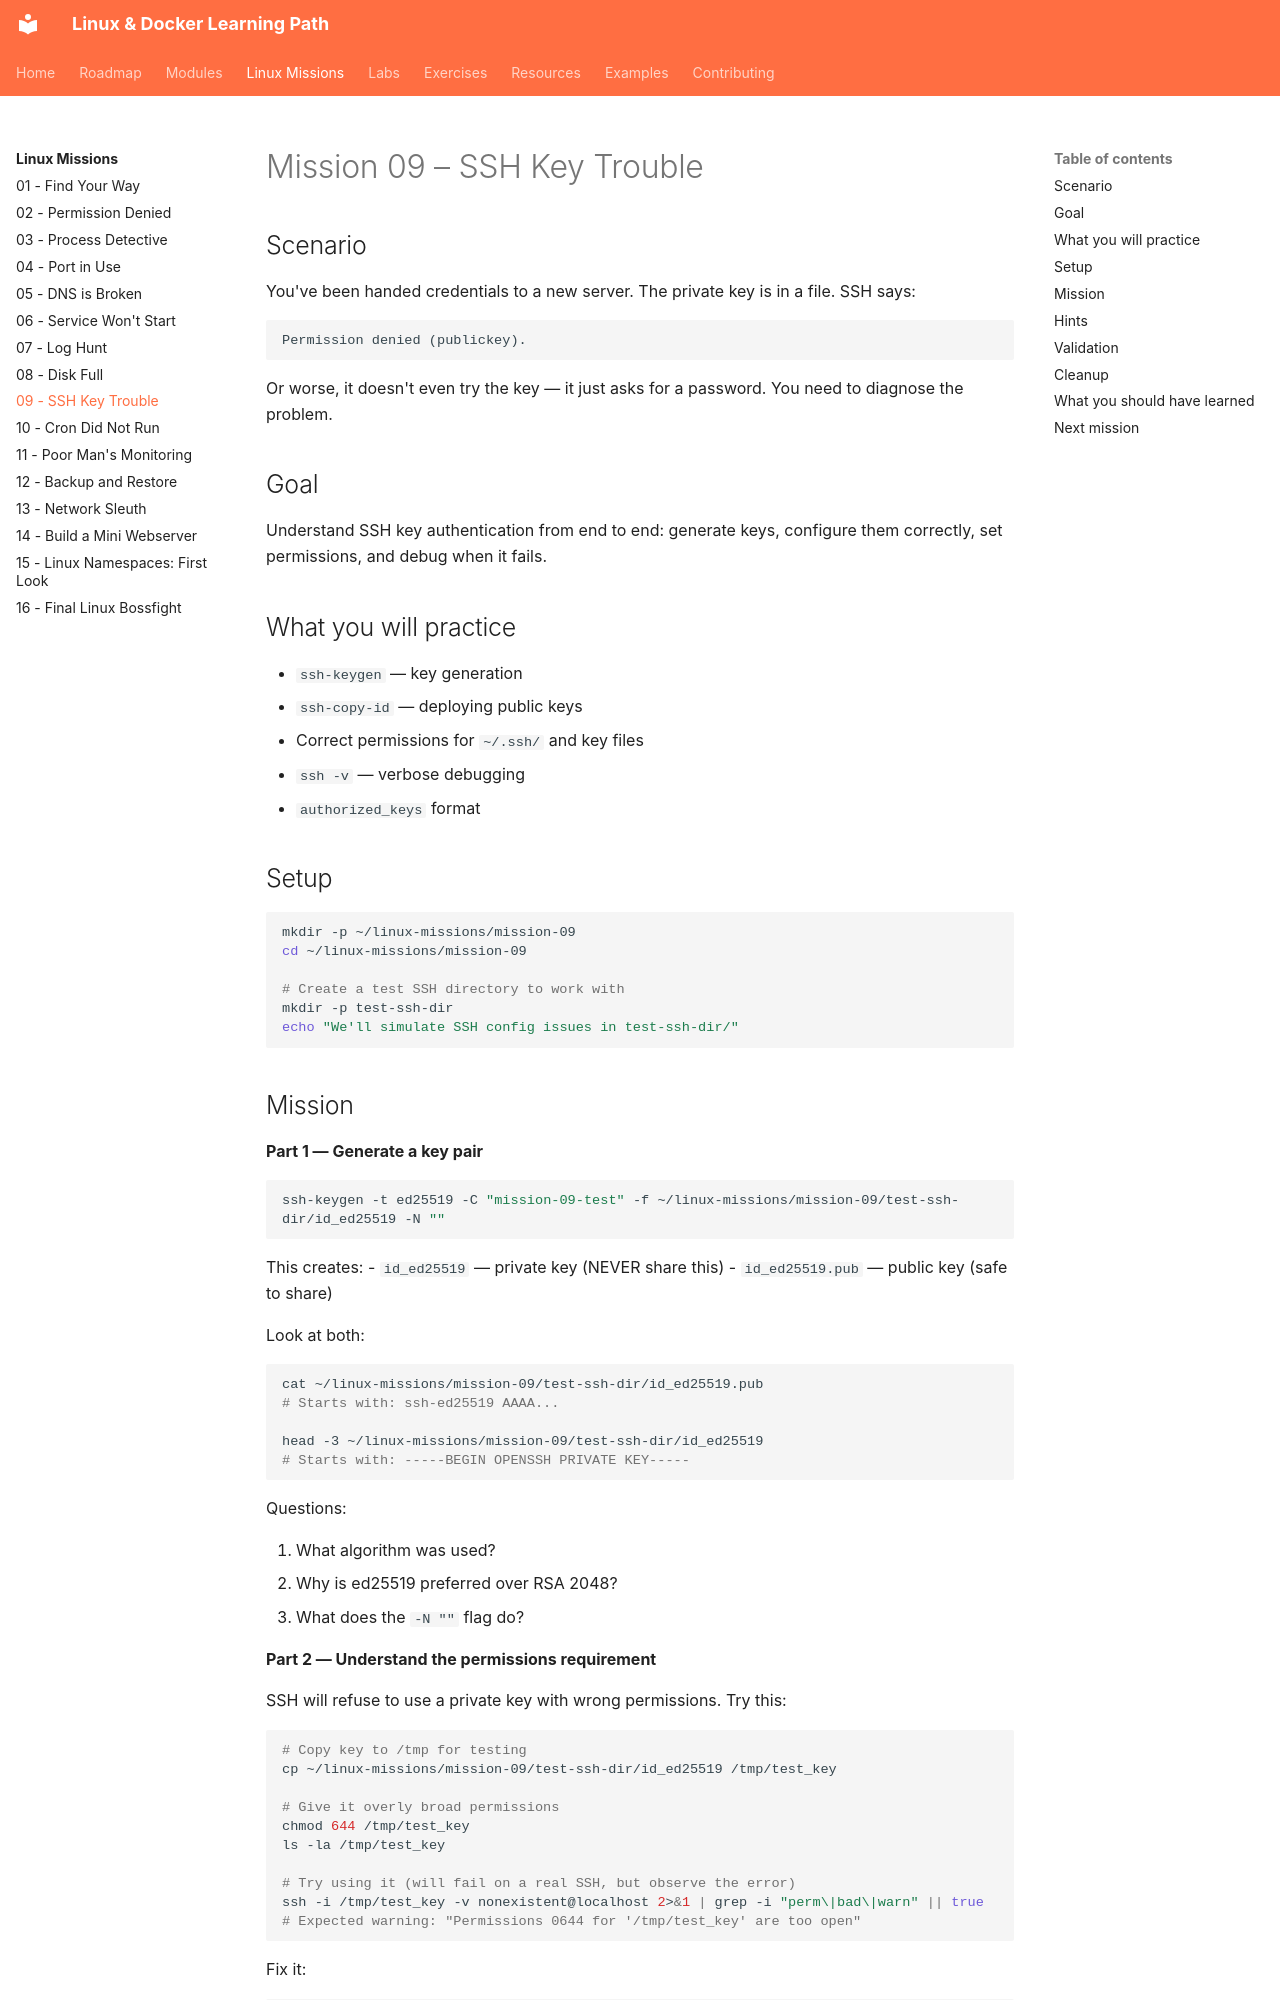

repository: SvnSchmdt/linux-docker-learning-path · page: linux-missions/09-ssh-key-trouble/index.html · generator: mkdocs

# Mission 09 – SSH Key Trouble

## Scenario

You've been handed credentials to a new server. The private key is in a file. SSH says:

```
Permission denied (publickey).
```

Or worse, it doesn't even try the key — it just asks for a password. You need to diagnose the problem.

## Goal

Understand SSH key authentication from end to end: generate keys, configure them correctly, set permissions, and debug when it fails.

## What you will practice

- `ssh-keygen` — key generation
- `ssh-copy-id` — deploying public keys
- Correct permissions for `~/.ssh/` and key files
- `ssh -v` — verbose debugging
- `authorized_keys` format

## Setup

```bash
mkdir -p ~/linux-missions/mission-09
cd ~/linux-missions/mission-09

# Create a test SSH directory to work with
mkdir -p test-ssh-dir
echo "We'll simulate SSH config issues in test-ssh-dir/"
```
